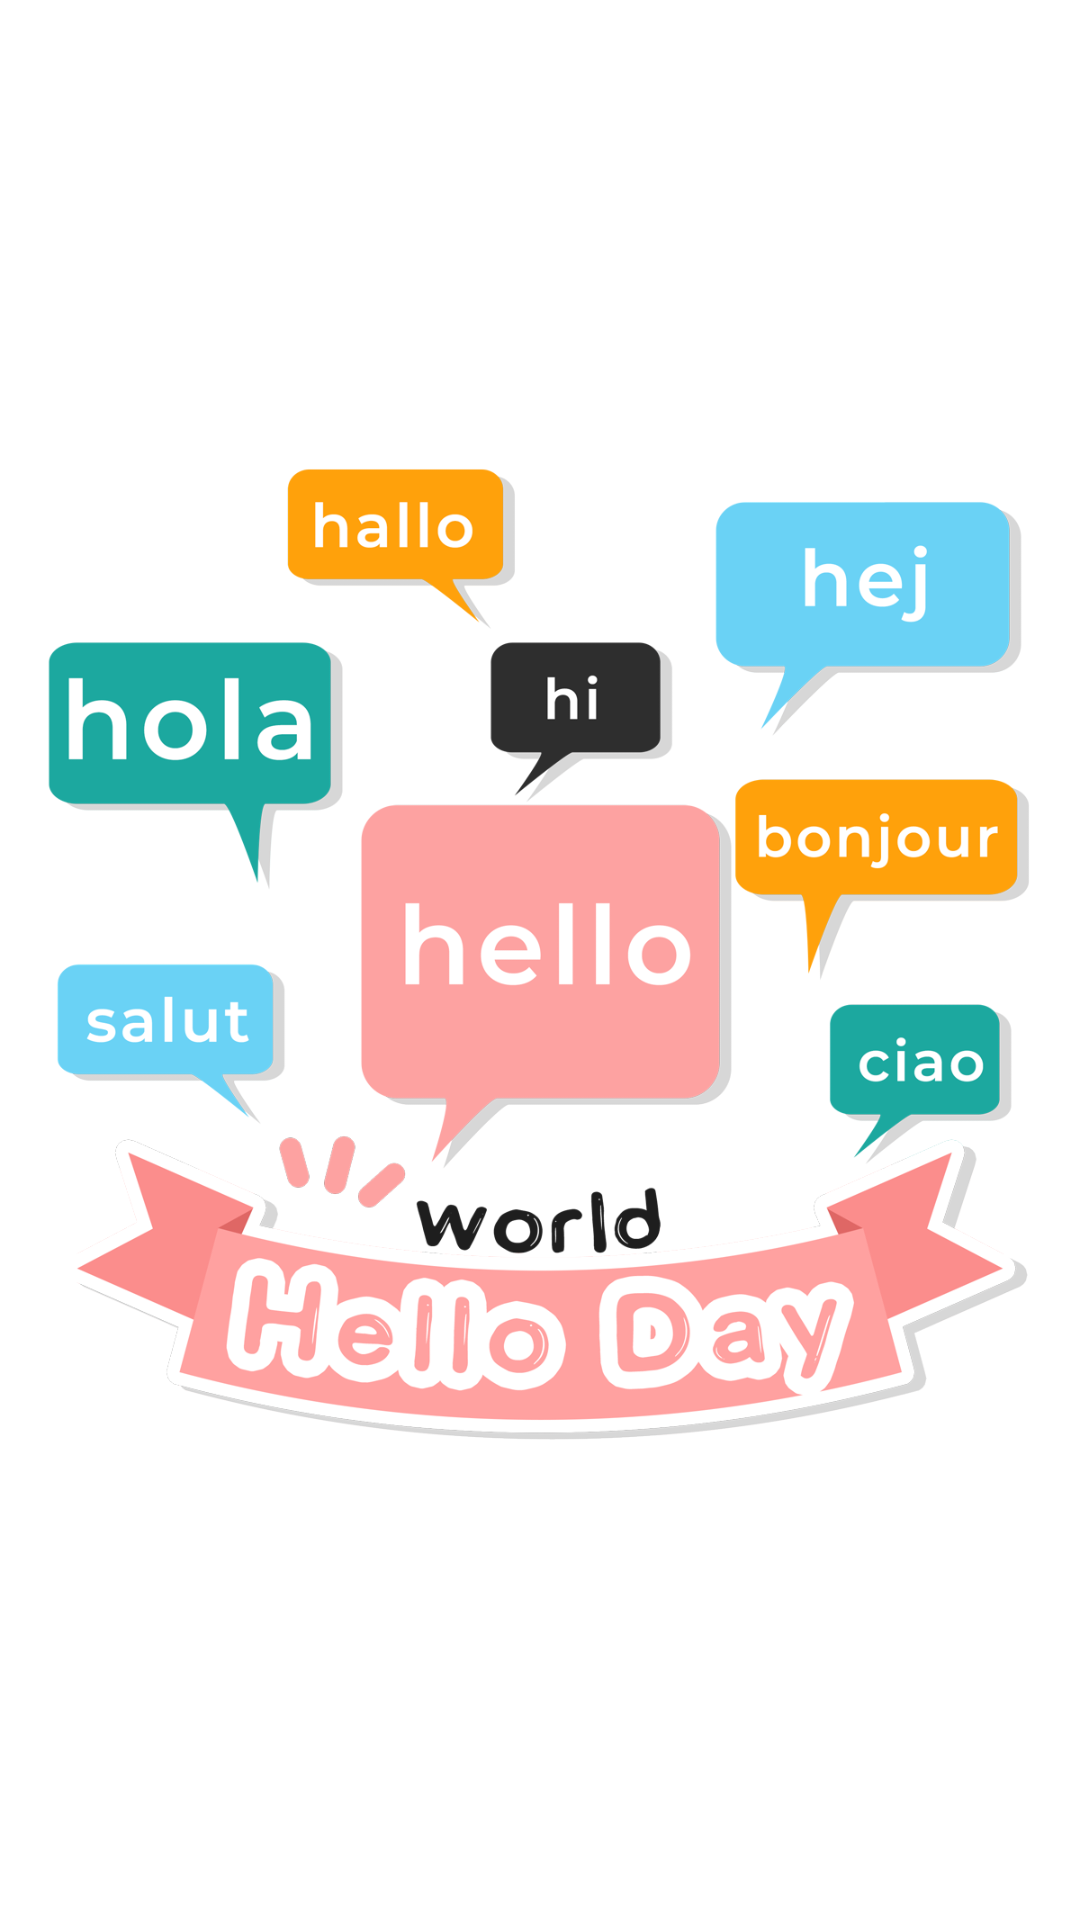

Reconstruct the res/layout file that produces this screen, plus the resources it refers to.
<!-- AndroidManifest.xml: activity theme Theme.HealthMate -->
<!-- res/layout/activity_splash.xml -->
<?xml version="1.0" encoding="utf-8"?>
<LinearLayout xmlns:android="http://schemas.android.com/apk/res/android"
    android:layout_width="match_parent"
    android:layout_height="match_parent"
    android:orientation="vertical"
    android:gravity="center"
    android:background="@color/white">

    <ImageView
        android:layout_width="wrap_content"
        android:layout_height="1006dp"
        android:contentDescription="Logo"
        android:src="@drawable/greeting" />

    <TextView
        android:layout_width="wrap_content"
        android:layout_height="wrap_content"
        android:text="HealthMate"
        android:textSize="24sp"
        android:textStyle="bold"
        android:paddingTop="16dp"
        android:textColor="@color/black" />

</LinearLayout>
<!-- resources referenced by this layout -->
<resources>
  <!-- drawable greeting: png bitmap (drawable, 202076 bytes) -->
  <style name="Theme.HealthMate" parent="Theme.AppCompat.Light.DarkActionBar">
          
          <item name="colorPrimary">@color/purple_500</item>
          <item name="colorPrimaryDark">@color/purple_700</item>
          <item name="colorAccent">@color/teal_200</item>
      </style>
  <!-- not gathered from this repository: default colours our renderer supplied (Android Studio template values) -->
  <color name="purple_500">#FF6200EE</color>
  <color name="purple_700">#FF3700B3</color>
  <color name="teal_200">#FF03DAC5</color>
  <color name="black">#FF000000</color>
  <color name="white">#FFFFFFFF</color>
</resources>
